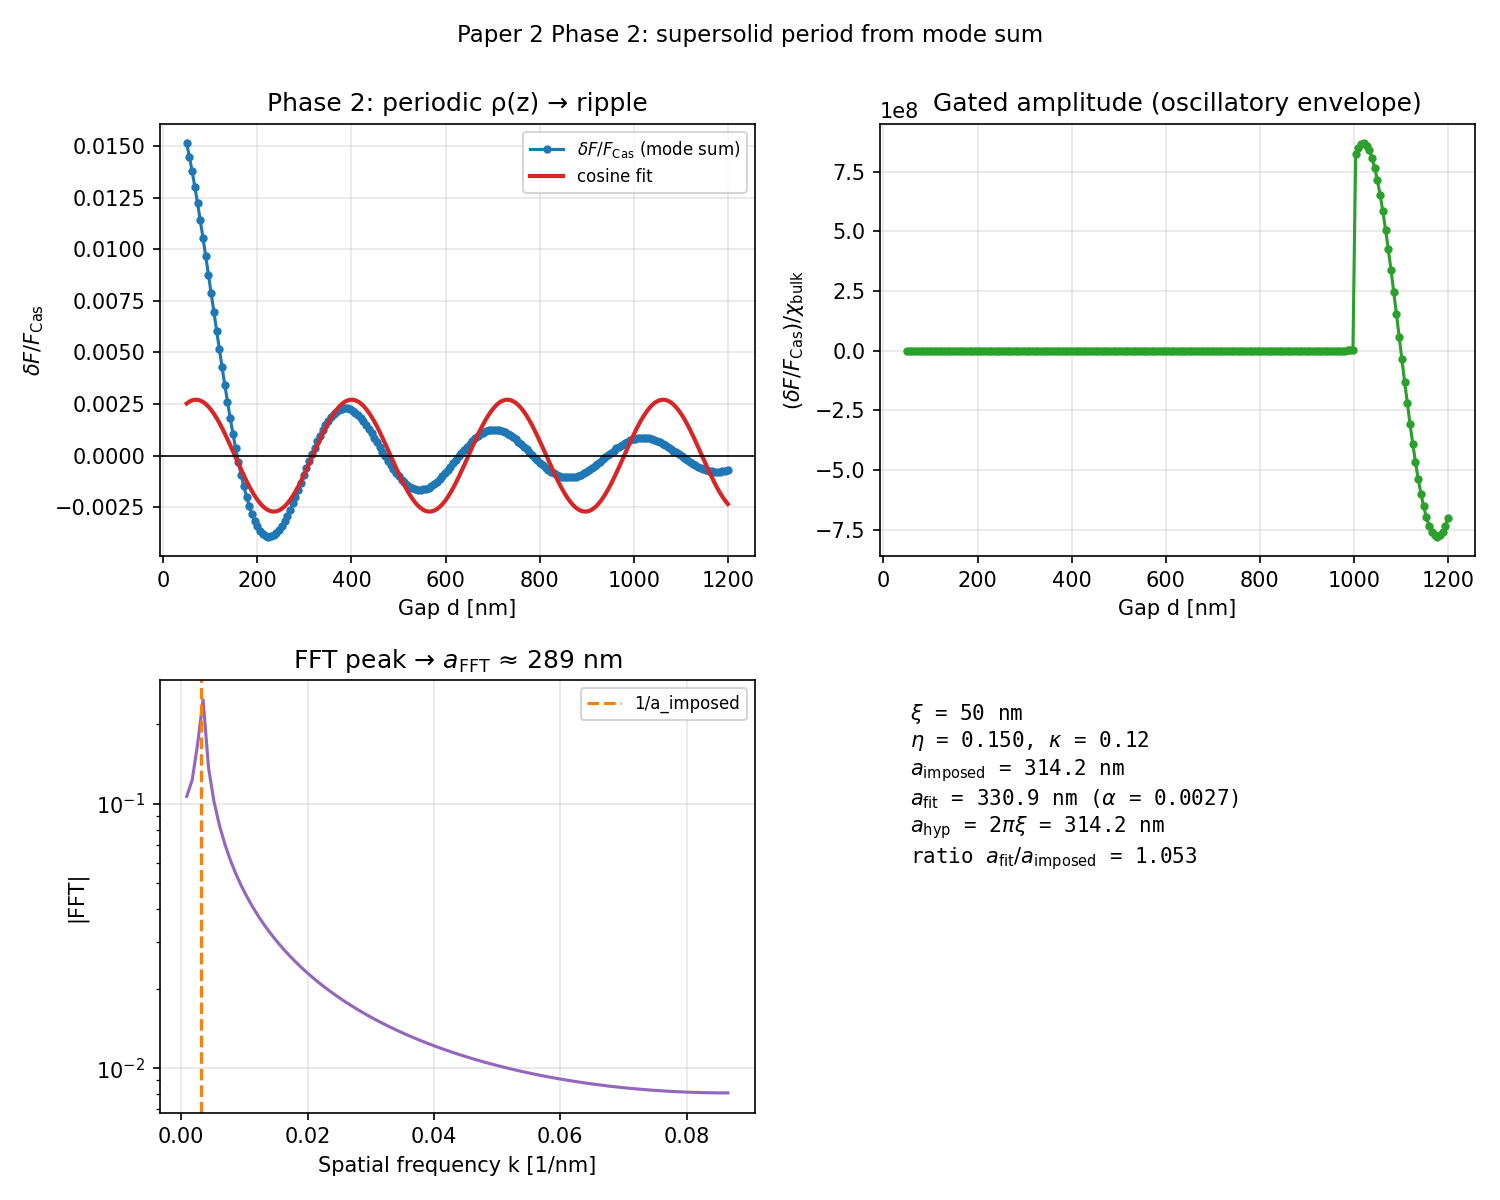

Data behind this chart, as committed beside it:
d_m, d_nm, chi_bulk, delta_F_over_F_Cas, F_over_F_Cas, eta, a_vac_imposed_m, kappa, xi_m
5.000000e-08, 50, 1.123109e-01, 1.51253067e-02, 1.01512531e+00, 1.500000e-01, 3.141593e-07, 1.200000e-01, 5.000000e-08
5.577889e-08, 55.78, 1.351421e-01, 1.44722260e-02, 1.01447223e+00, 1.500000e-01, 3.141593e-07, 1.200000e-01, 5.000000e-08
6.155779e-08, 61.56, 1.566135e-01, 1.37668856e-02, 1.01376689e+00, 1.500000e-01, 3.141593e-07, 1.200000e-01, 5.000000e-08
6.733668e-08, 67.34, 1.759681e-01, 1.30147682e-02, 1.01301477e+00, 1.500000e-01, 3.141593e-07, 1.200000e-01, 5.000000e-08
7.311558e-08, 73.12, 1.926959e-01, 1.22216822e-02, 1.01222168e+00, 1.500000e-01, 3.141593e-07, 1.200000e-01, 5.000000e-08
7.889447e-08, 78.89, 2.065113e-01, 1.13937083e-02, 1.01139371e+00, 1.500000e-01, 3.141593e-07, 1.200000e-01, 5.000000e-08
8.467337e-08, 84.67, 2.173123e-01, 1.05371424e-02, 1.01053714e+00, 1.500000e-01, 3.141593e-07, 1.200000e-01, 5.000000e-08
9.045226e-08, 90.45, 2.251354e-01, 9.65843766e-03, 1.00965844e+00, 1.500000e-01, 3.141593e-07, 1.200000e-01, 5.000000e-08
9.623116e-08, 96.23, 2.301147e-01, 8.76414488e-03, 1.00876414e+00, 1.500000e-01, 3.141593e-07, 1.200000e-01, 5.000000e-08
1.020101e-07, 102, 2.324483e-01, 7.86085288e-03, 1.00786085e+00, 1.500000e-01, 3.141593e-07, 1.200000e-01, 5.000000e-08
1.077889e-07, 107.8, 2.323730e-01, 6.95512849e-03, 1.00695513e+00, 1.500000e-01, 3.141593e-07, 1.200000e-01, 5.000000e-08
1.135678e-07, 113.6, 2.301462e-01, 6.05345745e-03, 1.00605346e+00, 1.500000e-01, 3.141593e-07, 1.200000e-01, 5.000000e-08
1.193467e-07, 119.3, 2.260325e-01, 5.16218651e-03, 1.00516219e+00, 1.500000e-01, 3.141593e-07, 1.200000e-01, 5.000000e-08
1.251256e-07, 125.1, 2.202960e-01, 4.28746740e-03, 1.00428747e+00, 1.500000e-01, 3.141593e-07, 1.200000e-01, 5.000000e-08
1.309045e-07, 130.9, 2.131937e-01, 3.43520319e-03, 1.00343520e+00, 1.500000e-01, 3.141593e-07, 1.200000e-01, 5.000000e-08
1.366834e-07, 136.7, 2.049721e-01, 2.61099757e-03, 1.00261100e+00, 1.500000e-01, 3.141593e-07, 1.200000e-01, 5.000000e-08
1.424623e-07, 142.5, 1.958639e-01, 1.82010751e-03, 1.00182011e+00, 1.500000e-01, 3.141593e-07, 1.200000e-01, 5.000000e-08
1.482412e-07, 148.2, 1.860866e-01, 1.06739983e-03, 1.00106740e+00, 1.500000e-01, 3.141593e-07, 1.200000e-01, 5.000000e-08
1.540201e-07, 154, 1.758403e-01, 3.57312024e-04, 1.00035731e+00, 1.500000e-01, 3.141593e-07, 1.200000e-01, 5.000000e-08
1.597990e-07, 159.8, 1.653074e-01, -3.06182273e-04, 9.99693818e-01, 1.500000e-01, 3.141593e-07, 1.200000e-01, 5.000000e-08
1.655779e-07, 165.6, 1.546510e-01, -9.19602906e-04, 9.99080397e-01, 1.500000e-01, 3.141593e-07, 1.200000e-01, 5.000000e-08
1.713568e-07, 171.4, 1.440150e-01, -1.47998758e-03, 9.98520012e-01, 1.500000e-01, 3.141593e-07, 1.200000e-01, 5.000000e-08
1.771357e-07, 177.1, 1.335242e-01, -1.98491088e-03, 9.98015089e-01, 1.500000e-01, 3.141593e-07, 1.200000e-01, 5.000000e-08
1.829146e-07, 182.9, 1.232838e-01, -2.43249768e-03, 9.97567502e-01, 1.500000e-01, 3.141593e-07, 1.200000e-01, 5.000000e-08
1.886935e-07, 188.7, 1.133807e-01, -2.82143104e-03, 9.97178569e-01, 1.500000e-01, 3.141593e-07, 1.200000e-01, 5.000000e-08
1.944724e-07, 194.5, 1.038844e-01, -3.15095435e-03, 9.96849046e-01, 1.500000e-01, 3.141593e-07, 1.200000e-01, 5.000000e-08
2.002513e-07, 200.3, 9.484764e-02, -3.42086797e-03, 9.96579132e-01, 1.500000e-01, 3.141593e-07, 1.200000e-01, 5.000000e-08
2.060302e-07, 206, 8.630833e-02, -3.63152026e-03, 9.96368480e-01, 1.500000e-01, 3.141593e-07, 1.200000e-01, 5.000000e-08
2.118090e-07, 211.8, 7.829085e-02, -3.78379332e-03, 9.96216207e-01, 1.500000e-01, 3.141593e-07, 1.200000e-01, 5.000000e-08
2.175879e-07, 217.6, 7.080778e-02, -3.87908361e-03, 9.96120916e-01, 1.500000e-01, 3.141593e-07, 1.200000e-01, 5.000000e-08
2.233668e-07, 223.4, 6.386153e-02, -3.91927764e-03, 9.96080722e-01, 1.500000e-01, 3.141593e-07, 1.200000e-01, 5.000000e-08
2.291457e-07, 229.1, 5.744602e-02, -3.90672310e-03, 9.96093277e-01, 1.500000e-01, 3.141593e-07, 1.200000e-01, 5.000000e-08
2.349246e-07, 234.9, 5.154820e-02, -3.84419582e-03, 9.96155804e-01, 1.500000e-01, 3.141593e-07, 1.200000e-01, 5.000000e-08
2.407035e-07, 240.7, 4.614957e-02, -3.73486290e-03, 9.96265137e-01, 1.500000e-01, 3.141593e-07, 1.200000e-01, 5.000000e-08
2.464824e-07, 246.5, 4.122749e-02, -3.58224244e-03, 9.96417758e-01, 1.500000e-01, 3.141593e-07, 1.200000e-01, 5.000000e-08
2.522613e-07, 252.3, 3.675635e-02, -3.39016043e-03, 9.96609840e-01, 1.500000e-01, 3.141593e-07, 1.200000e-01, 5.000000e-08
2.580402e-07, 258, 3.270859e-02, -3.16270516e-03, 9.96837295e-01, 1.500000e-01, 3.141593e-07, 1.200000e-01, 5.000000e-08
2.638191e-07, 263.8, 2.905560e-02, -2.90417978e-03, 9.97095820e-01, 1.500000e-01, 3.141593e-07, 1.200000e-01, 5.000000e-08
2.695980e-07, 269.6, 2.576843e-02, -2.61905346e-03, 9.97380947e-01, 1.500000e-01, 3.141593e-07, 1.200000e-01, 5.000000e-08
2.753769e-07, 275.4, 2.281835e-02, -2.31191179e-03, 9.97688088e-01, 1.500000e-01, 3.141593e-07, 1.200000e-01, 5.000000e-08
2.811558e-07, 281.2, 2.017733e-02, -1.98740674e-03, 9.98012593e-01, 1.500000e-01, 3.141593e-07, 1.200000e-01, 5.000000e-08
2.869347e-07, 286.9, 1.781840e-02, -1.65020707e-03, 9.98349793e-01, 1.500000e-01, 3.141593e-07, 1.200000e-01, 5.000000e-08
2.927136e-07, 292.7, 1.571588e-02, -1.30494931e-03, 9.98695051e-01, 1.500000e-01, 3.141593e-07, 1.200000e-01, 5.000000e-08
2.984925e-07, 298.5, 1.384556e-02, -9.56190194e-04, 9.99043810e-01, 1.500000e-01, 3.141593e-07, 1.200000e-01, 5.000000e-08
3.042714e-07, 304.3, 1.218479e-02, -6.08360757e-04, 9.99391639e-01, 1.500000e-01, 3.141593e-07, 1.200000e-01, 5.000000e-08
3.100503e-07, 310.1, 1.071255e-02, -2.65722743e-04, 9.99734277e-01, 1.500000e-01, 3.141593e-07, 1.200000e-01, 5.000000e-08
3.158291e-07, 315.8, 9.409465e-03, 6.76723320e-05, 1.00006767e+00, 1.500000e-01, 3.141593e-07, 1.200000e-01, 5.000000e-08
3.216080e-07, 321.6, 8.257746e-03, 3.88021029e-04, 1.00038802e+00, 1.500000e-01, 3.141593e-07, 1.200000e-01, 5.000000e-08
3.273869e-07, 327.4, 7.241157e-03, 6.91802391e-04, 1.00069180e+00, 1.500000e-01, 3.141593e-07, 1.200000e-01, 5.000000e-08
3.331658e-07, 333.2, 6.344946e-03, 9.75808587e-04, 1.00097581e+00, 1.500000e-01, 3.141593e-07, 1.200000e-01, 5.000000e-08
3.389447e-07, 338.9, 5.555758e-03, 1.23717151e-03, 1.00123717e+00, 1.500000e-01, 3.141593e-07, 1.200000e-01, 5.000000e-08
3.447236e-07, 344.7, 4.861546e-03, 1.47338515e-03, 1.00147339e+00, 1.500000e-01, 3.141593e-07, 1.200000e-01, 5.000000e-08
3.505025e-07, 350.5, 4.251478e-03, 1.68232344e-03, 1.00168232e+00, 1.500000e-01, 3.141593e-07, 1.200000e-01, 5.000000e-08
3.562814e-07, 356.3, 3.715845e-03, 1.86225369e-03, 1.00186225e+00, 1.500000e-01, 3.141593e-07, 1.200000e-01, 5.000000e-08
3.620603e-07, 362.1, 3.245963e-03, 2.01184527e-03, 1.00201185e+00, 1.500000e-01, 3.141593e-07, 1.200000e-01, 5.000000e-08
3.678392e-07, 367.8, 2.834084e-03, 2.13017369e-03, 1.00213017e+00, 1.500000e-01, 3.141593e-07, 1.200000e-01, 5.000000e-08
3.736181e-07, 373.6, 2.473314e-03, 2.21672007e-03, 1.00221672e+00, 1.500000e-01, 3.141593e-07, 1.200000e-01, 5.000000e-08
3.793970e-07, 379.4, 2.157526e-03, 2.27136611e-03, 1.00227137e+00, 1.500000e-01, 3.141593e-07, 1.200000e-01, 5.000000e-08
3.851759e-07, 385.2, 1.881287e-03, 2.29438465e-03, 1.00229438e+00, 1.500000e-01, 3.141593e-07, 1.200000e-01, 5.000000e-08
3.909548e-07, 391, 1.639789e-03, 2.28642600e-03, 1.00228643e+00, 1.500000e-01, 3.141593e-07, 1.200000e-01, 5.000000e-08
... 140 more rows
